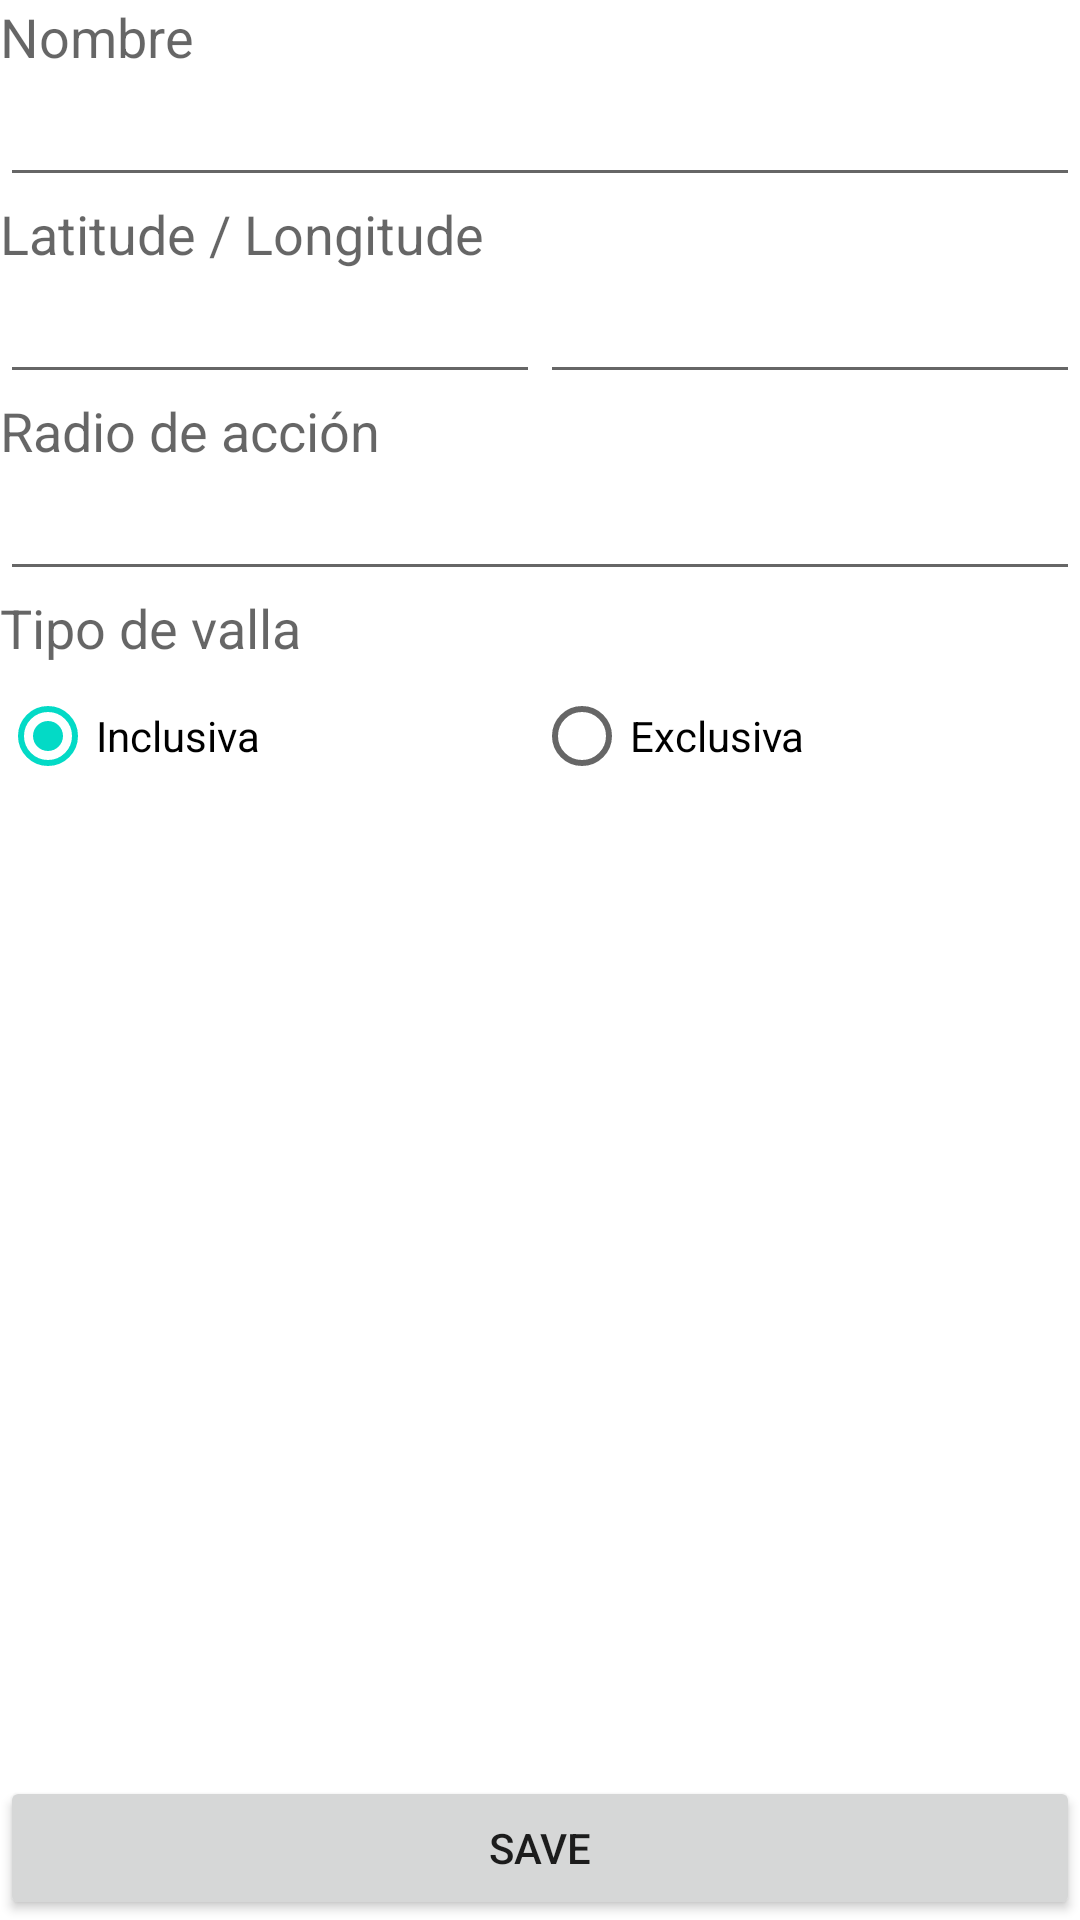

Reconstruct the res/layout file that produces this screen, plus the resources it refers to.
<!-- AndroidManifest.xml: fallback theme Theme.MaterialComponents.DayNight.NoActionBar -->
<!-- res/layout/fences_detail.xml -->
<?xml version="1.0" encoding="utf-8"?>

<RelativeLayout xmlns:android="http://schemas.android.com/apk/res/android"
    android:id="@+id/RelativeLayout1"
    android:layout_width="fill_parent"
    android:layout_height="fill_parent"
    android:gravity="fill" >

    <ScrollView
        android:id="@+id/layoutScroll"
        android:layout_width="match_parent"
        android:layout_height="wrap_content"
        android:layout_above="@+id/layoutButtons"
        android:layout_alignParentTop="true" >

        <LinearLayout
            android:id="@+id/layoutForm"
            android:layout_width="fill_parent"
            android:layout_height="wrap_content"
            android:orientation="vertical">

            <TextView
                android:id="@+id/textView3"
                android:layout_width="wrap_content"
                android:layout_height="wrap_content"
                android:text="Nombre"
                android:textAppearance="?android:attr/textAppearanceMedium" />

            <EditText
                android:id="@+id/fence_detail_name"
                android:layout_width="match_parent"
                android:layout_height="wrap_content"
                android:singleLine="true" />

            <TextView
                android:id="@+id/detailLatLonLabel"
                android:layout_width="wrap_content"
                android:layout_height="wrap_content"
                android:text="Latitude / Longitude"
                android:textAppearance="?android:attr/textAppearanceMedium" />

            <LinearLayout
                android:id="@+id/linearLayoutLatLon"
                android:layout_width="match_parent"
                android:layout_height="wrap_content" >

                <LinearLayout
                    android:id="@+id/linearLayout3"
                    android:layout_width="fill_parent"
                    android:layout_height="match_parent"
                    android:layout_weight=".5"
                    android:orientation="vertical" >

                    <EditText
                        android:id="@+id/detailLat"
                        android:nextFocusDown="@+id/detailLon"
                        android:layout_width="fill_parent"
                        android:layout_height="wrap_content"
                        android:layout_alignParentLeft="true"
                        android:layout_below="@+id/detail_latlon_label"
                        android:inputType="numberDecimal|numberSigned" >
                    </EditText>
                </LinearLayout>

                <LinearLayout
                    android:id="@+id/linearLayout3"
                    android:layout_width="fill_parent"
                    android:layout_height="match_parent"
                    android:layout_below="@+id/linearLayout3"
                    android:layout_weight=".5"
                    android:orientation="vertical" >

                    <EditText
                        android:id="@id/detailLon"
                        android:layout_width="fill_parent"
                        android:layout_height="wrap_content"
                        android:layout_alignParentLeft="true"
                        android:layout_below="@+id/detail_latlon_label"
                        android:inputType="numberDecimal|numberSigned" />
                </LinearLayout>
            </LinearLayout>

            <TextView
                android:id="@+id/textView1"
                android:layout_width="wrap_content"
                android:layout_height="wrap_content"
                android:text="Radio de acción"
                android:textAppearance="?android:attr/textAppearanceMedium" />

            <EditText
                android:id="@+id/detailRadius"
                android:layout_width="match_parent"
                android:layout_height="wrap_content"
                android:inputType="number" />

            <TextView
                android:id="@+id/textView2"
                android:layout_width="wrap_content"
                android:layout_height="wrap_content"
                android:text="Tipo de valla"
                android:textAppearance="?android:attr/textAppearanceMedium" />

            <LinearLayout
                android:id="@+id/LinearLayout1"
                android:layout_width="match_parent"
                android:layout_height="wrap_content" >

                <RadioGroup
                    android:id="@+id/detailType"
                    android:layout_width="match_parent"
                    android:layout_height="wrap_content"
                    android:orientation="horizontal" >

                    <RadioButton
                        android:id="@+id/detailTypeInclusive"
                        android:layout_width="wrap_content"
                        android:layout_height="wrap_content"
                        android:layout_weight=".5"
                        android:checked="true"
                        android:text="Inclusiva" />

                    <RadioButton
                        android:id="@+id/detailTypeExclusive"
                        android:layout_width="wrap_content"
                        android:layout_height="wrap_content"
                        android:layout_weight=".5"
                        android:text="Exclusiva" />
                </RadioGroup>
            </LinearLayout>
        </LinearLayout>
    </ScrollView>

    <LinearLayout
        android:id="@+id/layoutButtons"
        android:layout_width="match_parent"
        android:layout_height="wrap_content"
        android:layout_alignParentBottom="true"
        android:layout_alignParentLeft="true" >

        <Button
            android:id="@+id/saveButton"
            android:layout_width="fill_parent"
            android:layout_height="wrap_content"
            android:text="Save" />
    </LinearLayout>

</RelativeLayout>
<!-- resources referenced by this layout -->
<resources>

</resources>
